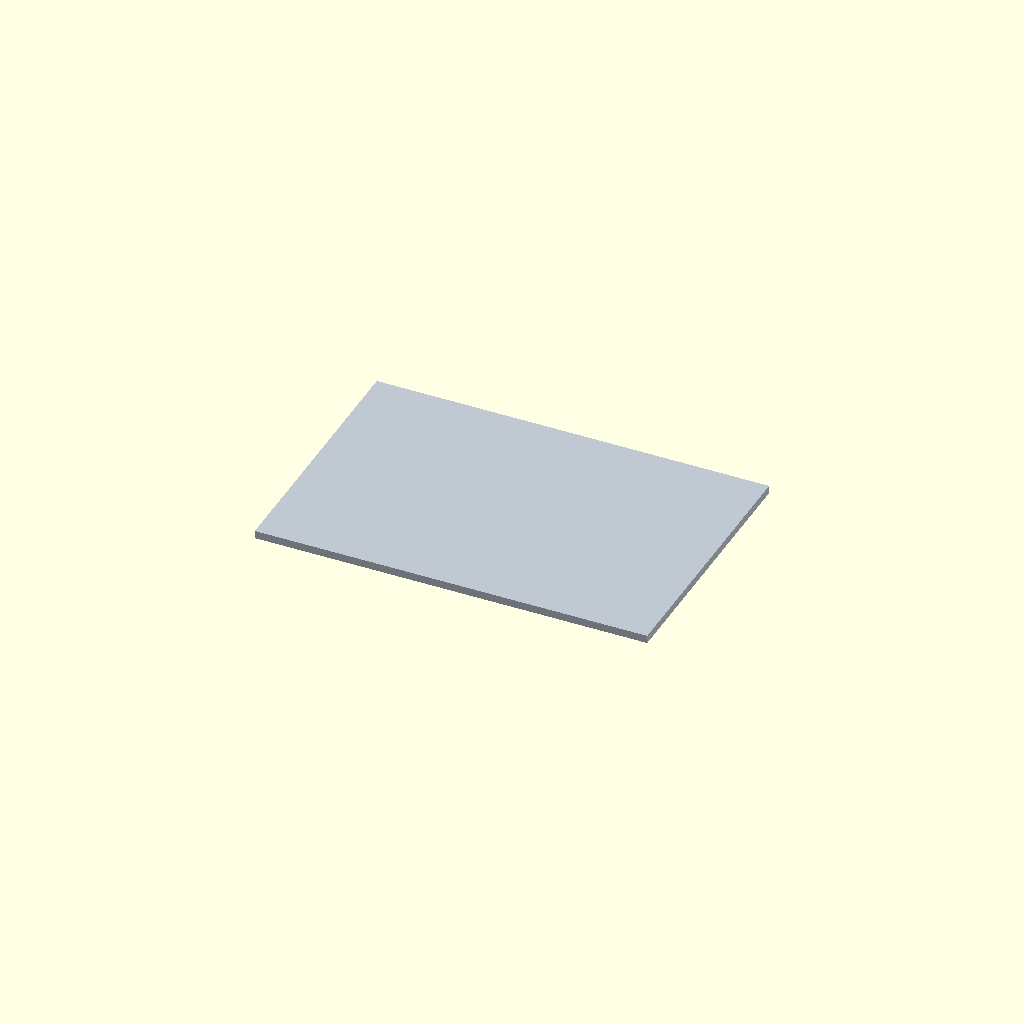
Cell 1: rendered with the file's own defaults.
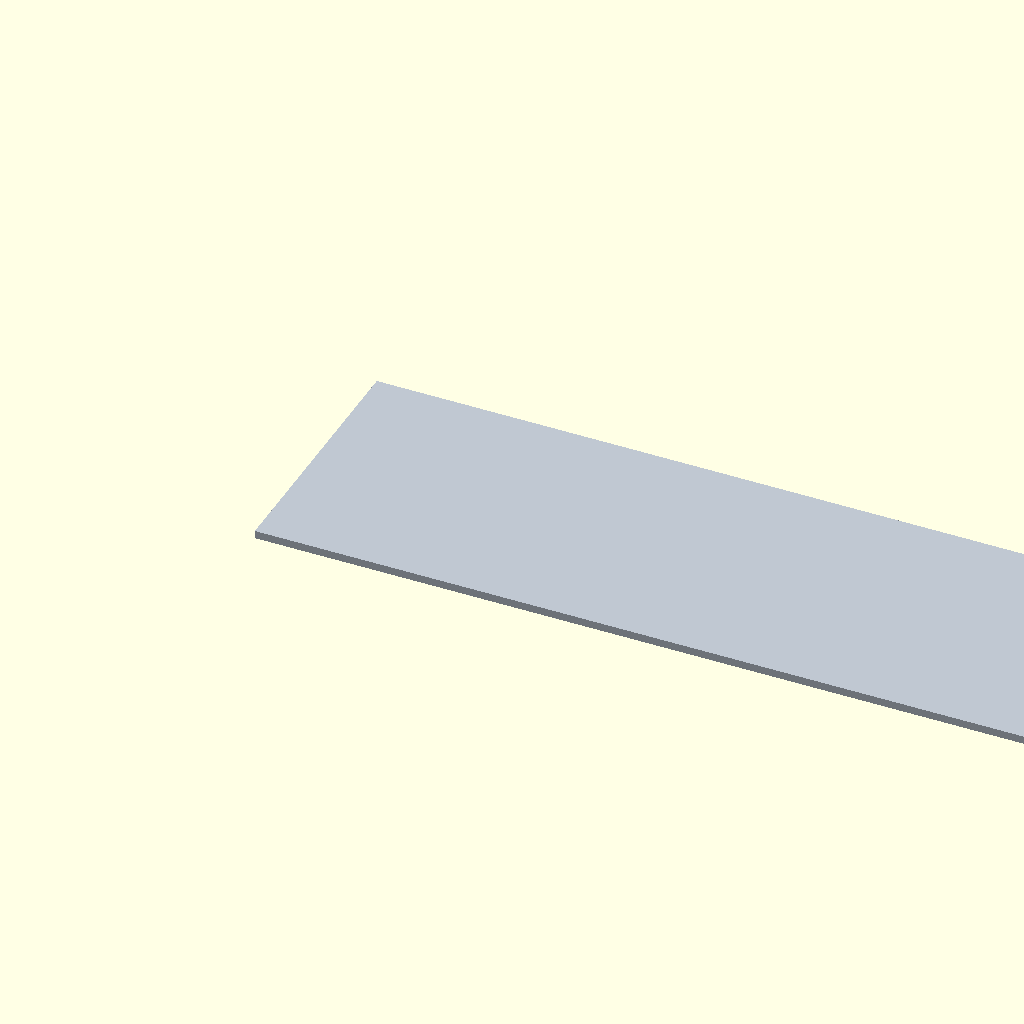
Cell 2 — length set to 600, the other parameters unchanged.
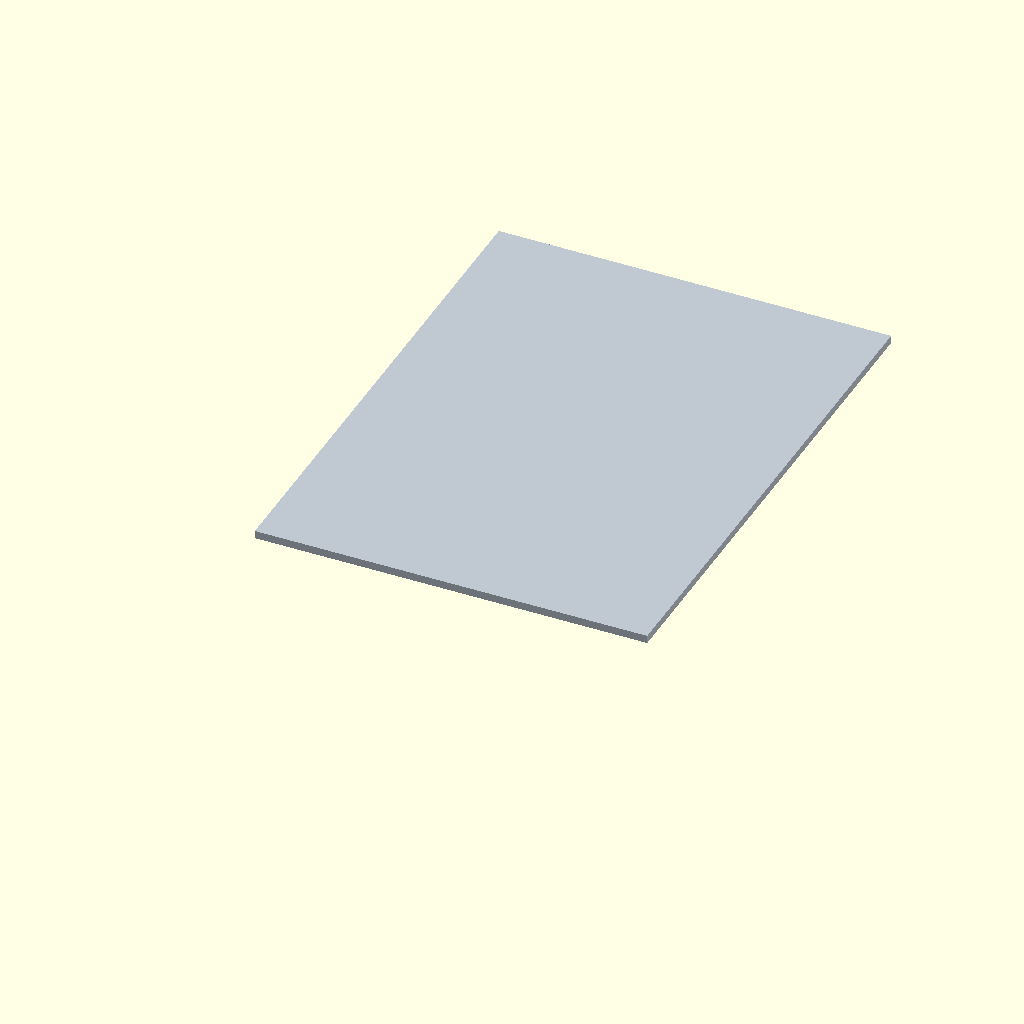
Cell 3 — width set to 400, the other parameters unchanged.
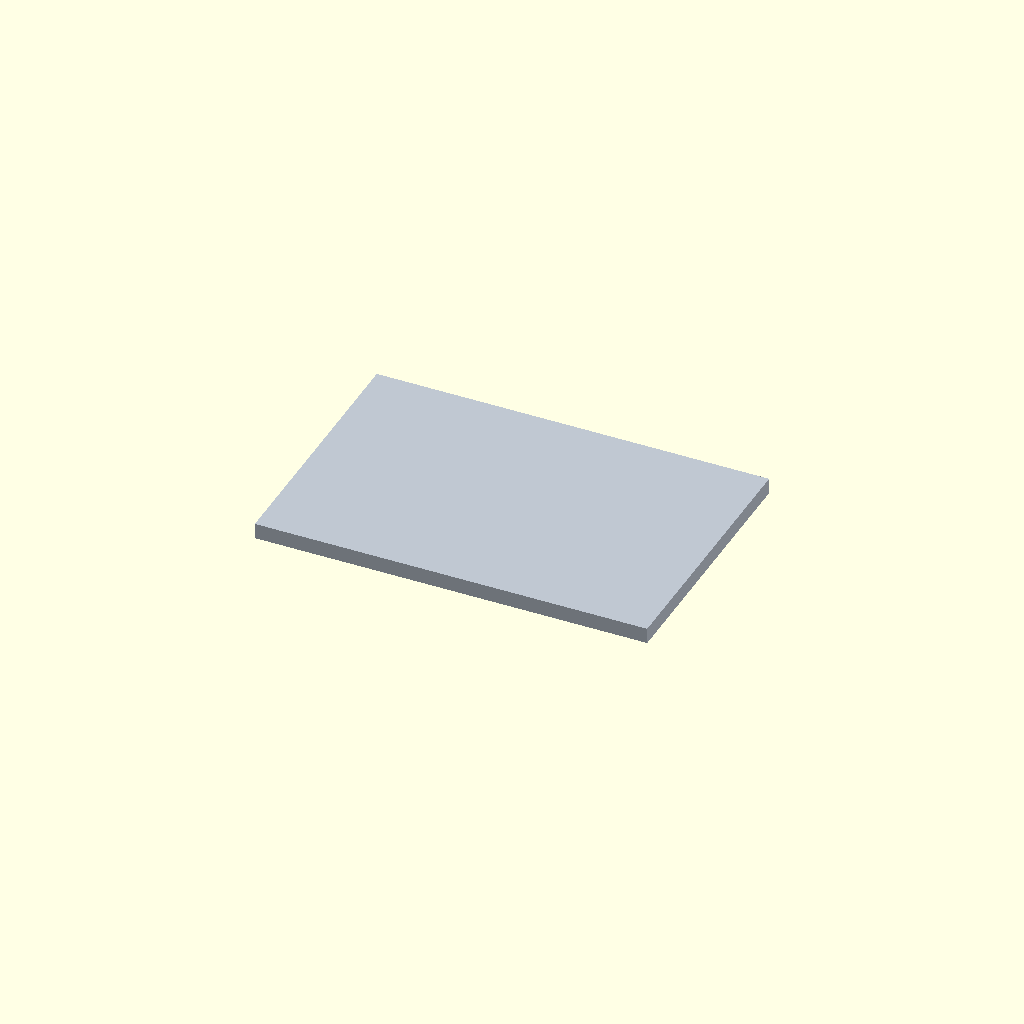
Cell 4 — thick set to 12, the other parameters unchanged.
All cells are drawn from one camera (rotation 55°, 0°, 25°, orthographic, colour scheme Cornfield), so only the parameter changes between them.
OpenSCAD source file additional_study/matched_effort/results/direct_repair/scad/sheet__AL8.scad:
$fn = 64;

// Aluminium tooling plate (sheet)
length = 300;   // mm
width  = 200;   // mm
thick  = 6;     // mm

color([0.75, 0.78, 0.82])
cube([length, width, thick], center=false);
Parameter table extracted from the source (name, type, default, range or options):
length: number, default 300
width: number, default 200
thick: number, default 6
